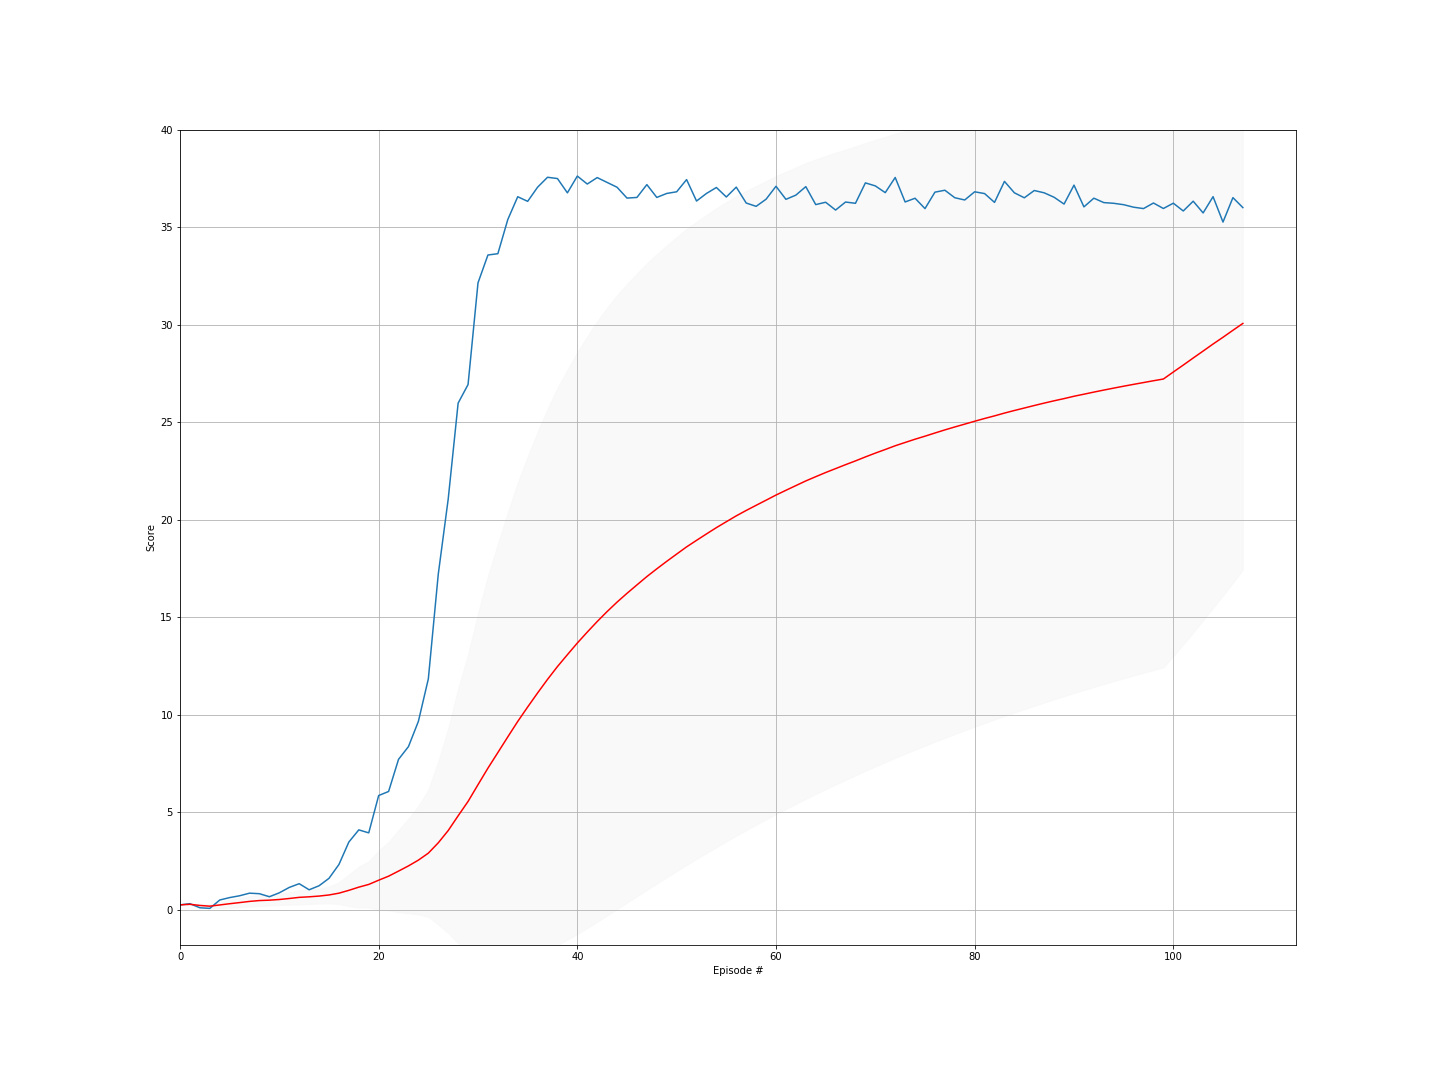

Values plotted in this chart, from the file beside it:
episode, score, ma, std
0, 0.265, 0.265, 0.0
1, 0.3265, 0.2957, 0.03075
2, 0.117, 0.2362, 0.08792
3, 0.0855, 0.1985, 0.1003
4, 0.5145, 0.2617, 0.155
5, 0.639, 0.3246, 0.1995
6, 0.732, 0.3828, 0.2333
7, 0.8655, 0.4431, 0.2704
8, 0.8375, 0.4869, 0.2835
9, 0.6825, 0.5065, 0.2752
10, 0.884, 0.5408, 0.284
11, 1.159, 0.5924, 0.3212
12, 1.35, 0.6507, 0.3688
13, 1.039, 0.6784, 0.3692
14, 1.245, 0.7162, 0.3837
15, 1.626, 0.7731, 0.4319
16, 2.334, 0.8649, 0.5572
17, 3.487, 1.011, 0.8088
18, 4.109, 1.174, 1.048
19, 3.956, 1.313, 1.188
20, 5.869, 1.53, 1.512
21, 6.077, 1.736, 1.755
22, 7.724, 1.997, 2.106
23, 8.377, 2.263, 2.424
24, 9.672, 2.559, 2.784
25, 11.85, 2.916, 3.262
26, 17.21, 3.446, 4.188
27, 21.06, 4.075, 5.253
28, 25.98, 4.83, 6.529
29, 26.93, 5.567, 7.546
30, 32.14, 6.424, 8.784
31, 33.57, 7.273, 9.852
32, 33.64, 8.072, 10.7
33, 35.39, 8.875, 11.51
34, 36.56, 9.666, 12.25
35, 36.32, 10.41, 12.84
36, 37.05, 11.13, 13.39
37, 37.56, 11.82, 13.87
38, 37.49, 12.48, 14.28
39, 36.76, 13.09, 14.6
40, 37.62, 13.69, 14.91
41, 37.21, 14.25, 15.16
42, 37.54, 14.79, 15.39
43, 37.29, 15.3, 15.58
44, 37.05, 15.78, 15.74
45, 36.49, 16.23, 15.85
46, 36.52, 16.66, 15.95
47, 37.18, 17.09, 16.06
48, 36.52, 17.49, 16.13
49, 36.73, 17.87, 16.19
50, 36.81, 18.24, 16.25
51, 37.44, 18.61, 16.3
52, 36.34, 18.95, 16.33
53, 36.73, 19.28, 16.35
54, 37.03, 19.6, 16.38
55, 36.55, 19.9, 16.38
56, 37.05, 20.2, 16.39
57, 36.24, 20.48, 16.39
58, 36.07, 20.74, 16.37
59, 36.43, 21.01, 16.36
... 48 more rows
